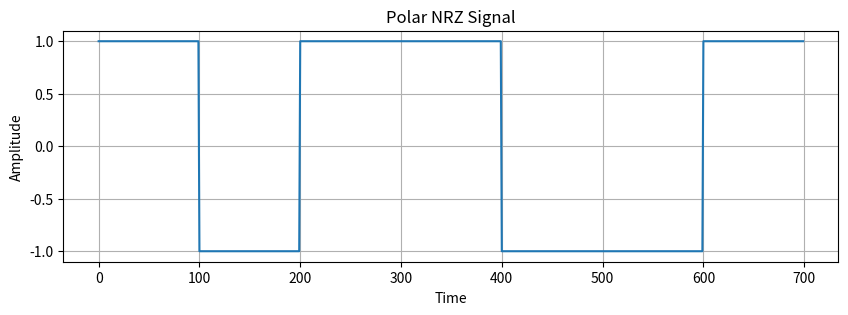

Generate this figure with matplotlib:
#  Polar NRZ (Non-Return to Zero) Signal Generation

import numpy as np
import matplotlib.pyplot as plt

bits = np.array([1, 0, 1, 1, 0, 0, 1])
samples_per_bit = 100

# Mapping: 1 → +1, 0 → -1
signal = 2*bits - 1

# Create waveform
polar_nrz = np.repeat(signal, samples_per_bit)

t = np.arange(len(polar_nrz))

plt.figure(figsize=(10,3))
plt.plot(t, polar_nrz)
plt.title("Polar NRZ Signal")
plt.xlabel("Time")
plt.ylabel("Amplitude")
plt.grid()
plt.show()
